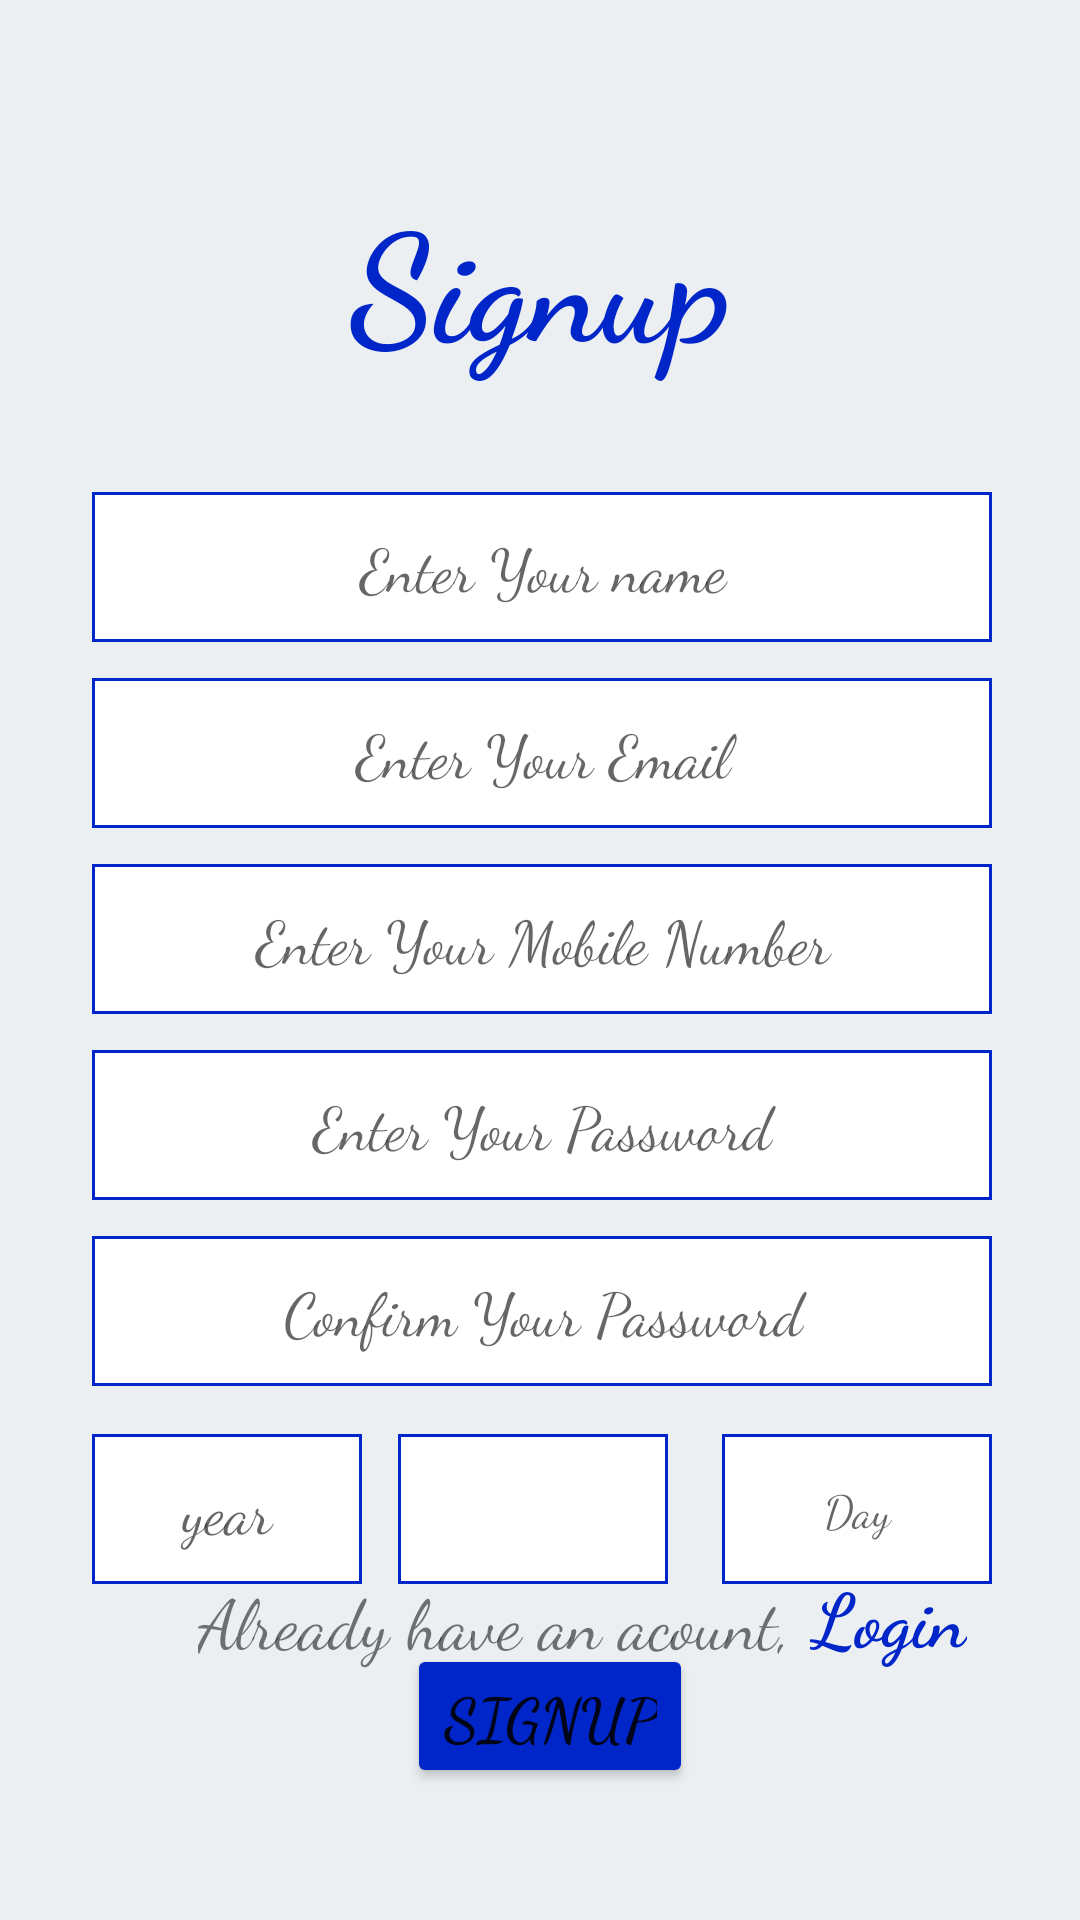

The Android layout XML behind this screen, and the referenced resources:
<!-- AndroidManifest.xml: application theme Theme.MedicalReminder -->
<!-- res/layout/activity_registeration.xml -->
<?xml version="1.0" encoding="utf-8"?>
<androidx.constraintlayout.widget.ConstraintLayout
    xmlns:android="http://schemas.android.com/apk/res/android"
    xmlns:app="http://schemas.android.com/apk/res-auto"
    xmlns:tools="http://schemas.android.com/tools"
    tools:context=".views.signup_screen.Registeration"
    android:layout_width="match_parent"
    android:layout_height="match_parent"
    android:background="@color/gray"
    app:layout_constraintBottom_toBottomOf="parent"
    app:layout_constraintEnd_toEndOf="parent"
    app:layout_constraintStart_toStartOf="parent"
    app:layout_constraintTop_toTopOf="parent"
    app:layout_constraintVertical_bias="0.401"
    app:layout_constraintWidth_percent="0.75">

    <TextView
        android:id="@+id/login_title"
        android:layout_width="wrap_content"
        android:layout_height="70dp"
        android:fontFamily="cursive"
        android:text="@string/signup"
        android:textColor="@color/addMedicationBackgroundColorDark"
        android:textSize="50dp"
        android:textStyle="bold"
        app:layout_constraintBottom_toBottomOf="parent"
        app:layout_constraintEnd_toEndOf="parent"
        app:layout_constraintStart_toStartOf="parent"
        app:layout_constraintTop_toTopOf="parent"
        app:layout_constraintVertical_bias="0.102" />

    <EditText
        android:id="@+id/name_field"
        android:layout_width="300dp"
        android:layout_height="50dp"
        android:layout_marginTop="36dp"
        android:background="@drawable/filed_border"
        android:fontFamily="cursive"
        android:gravity="center"
        android:hint="Enter Your name"
        android:textSize="20dp"
        app:layout_constraintEnd_toEndOf="parent"
        app:layout_constraintHorizontal_bias="0.513"
        app:layout_constraintStart_toStartOf="parent"
        app:layout_constraintTop_toBottomOf="@id/login_title" />

    <EditText
        android:id="@+id/email_field"
        android:layout_width="300dp"
        android:layout_height="50dp"
        android:layout_marginTop="12dp"
        android:background="@drawable/filed_border"
        android:fontFamily="cursive"
        android:gravity="center"
        android:hint="Enter Your Email"
        android:textSize="20dp"
        app:layout_constraintEnd_toEndOf="@id/name_field"
        app:layout_constraintHorizontal_bias="0.0"
        app:layout_constraintStart_toStartOf="@id/name_field"
        app:layout_constraintTop_toBottomOf="@id/name_field" />

    <EditText
        android:id="@+id/phone_field"
        android:layout_width="300dp"
        android:layout_height="50dp"
        android:layout_marginTop="12dp"
        android:background="@drawable/filed_border"
        android:fontFamily="cursive"
        android:gravity="center"
        android:hint="Enter Your Mobile Number"
        android:textSize="20dp"
        app:layout_constraintEnd_toEndOf="@id/email_field"
        app:layout_constraintHorizontal_bias="0.0"
        app:layout_constraintStart_toStartOf="@id/email_field"
        app:layout_constraintTop_toBottomOf="@id/email_field" />

    <EditText
        android:id="@+id/password_field"
        android:layout_width="300dp"
        android:layout_height="50dp"
        android:layout_marginTop="12dp"
        android:background="@drawable/filed_border"
        android:inputType="textPassword"
        android:fontFamily="cursive"
        android:gravity="center"
        android:hint="Enter Your Password"
        android:textSize="20dp"
        app:layout_constraintEnd_toEndOf="@+id/phone_field"
        app:layout_constraintHorizontal_bias="0.0"
        app:layout_constraintStart_toStartOf="@+id/phone_field"
        app:layout_constraintTop_toBottomOf="@id/phone_field" />

    <EditText
        android:id="@+id/confirm_password_field"
        android:layout_width="300dp"
        android:layout_height="50dp"
        android:layout_marginTop="12dp"
        android:background="@drawable/filed_border"
        android:fontFamily="cursive"
        android:inputType="textPassword"
        android:gravity="center"
        android:hint="Confirm Your Password"
        android:textSize="20dp"
        app:layout_constraintEnd_toEndOf="@+id/password_field"
        app:layout_constraintHorizontal_bias="0.0"
        app:layout_constraintStart_toStartOf="@+id/password_field"
        app:layout_constraintTop_toBottomOf="@id/password_field" />

    <EditText
        android:id="@+id/year_field"
        android:layout_width="90dp"
        android:layout_height="50dp"
        android:layout_marginTop="16dp"
        android:background="@drawable/filed_border"
        android:fontFamily="cursive"
        android:gravity="center"
        android:hint="year"
        android:textSize="20dp"
        app:layout_constraintStart_toStartOf="@+id/confirm_password_field"
        app:layout_constraintTop_toBottomOf="@id/confirm_password_field" />

    <Spinner
        android:id="@+id/month_field"
        android:layout_width="90dp"
        android:layout_height="50dp"
        android:layout_marginStart="12dp"
        android:layout_marginTop="16dp"
        android:layout_marginLeft="15dp"
        android:background="@drawable/filed_border"
        android:fontFamily="cursive"
        android:gravity="center"
        android:hint="month"
        android:textAlignment="center"
        android:textSize="20dp"
        app:layout_constraintStart_toEndOf="@+id/year_field"
        app:layout_constraintTop_toBottomOf="@id/confirm_password_field" />

    <EditText
        android:id="@+id/day_field"
        android:layout_width="90dp"
        android:layout_height="50dp"
        android:layout_marginLeft="10dp"
        android:layout_marginTop="16dp"
        android:background="@drawable/filed_border"
        android:fontFamily="cursive"
        android:gravity="center"
        android:hint="Day"
        android:textSize="15dp"
        app:layout_constraintEnd_toEndOf="@id/confirm_password_field"
        app:layout_constraintHorizontal_bias="1.0"
        app:layout_constraintStart_toEndOf="@+id/month_field"
        app:layout_constraintTop_toBottomOf="@id/confirm_password_field" />

    <Button
        android:id="@+id/signup_btn"
        android:layout_width="wrap_content"
        android:layout_height="wrap_content"
        android:layout_marginTop="20dp"
        android:backgroundTint="@color/addMedicationBackgroundColorDark"
        android:fontFamily="cursive"
        android:text="@string/signup"
        android:textSize="20dp"
        android:textStyle="bold"
        app:layout_constraintEnd_toEndOf="parent"
        app:layout_constraintHorizontal_bias="0.513"
        app:layout_constraintStart_toStartOf="parent"
        app:layout_constraintTop_toBottomOf="@id/year_field" />

    <TextView
        android:id="@+id/Or_login"
        android:layout_width="wrap_content"
        android:layout_height="wrap_content"
        android:layout_marginBottom="84dp"
        android:fontFamily="cursive"
        android:text="Already have an acount, "
        android:textSize="23dp"
        app:layout_constraintBottom_toBottomOf="parent"
        app:layout_constraintEnd_toEndOf="parent"
        app:layout_constraintHorizontal_bias="0.423"
        app:layout_constraintStart_toStartOf="parent" />

    <TextView
        android:id="@+id/login"
        android:layout_width="wrap_content"
        android:layout_height="wrap_content"
        android:layout_marginBottom="84dp"
        android:fontFamily="cursive"
        android:text="@string/login"
        android:textColor="@color/addMedicationBackgroundColorDark"
        android:textSize="25dp"
        android:textStyle="bold"
        app:layout_constraintBottom_toBottomOf="parent"
        app:layout_constraintStart_toEndOf="@id/Or_login" />

</androidx.constraintlayout.widget.ConstraintLayout>
<!-- resources referenced by this layout -->
<resources>
  <color name="addMedicationBackgroundColorDark">#0026ca</color>
  <color name="gray">#eceff1</color>
  <!-- drawable filed_border (drawable) -->
  <shape xmlns:android="http://schemas.android.com/apk/res/android"
      android:shape="rectangle">
      <solid android:color="@color/white" />
      <stroke android:width="1dip" android:color="@color/addMedicationBackgroundColorDark" />
  </shape>
  <string name="login">Login</string>
  <string name="signup">Signup</string>
  <style name="Theme.MedicalReminder" parent="Theme.MaterialComponents.DayNight.NoActionBar">
          
          <item name="colorPrimary">@color/purple_500</item>
          <item name="colorPrimaryVariant">@color/purple_700</item>
          <item name="colorOnPrimary">@color/white</item>
          
          <item name="colorSecondary">@color/teal_200</item>
          <item name="colorSecondaryVariant">@color/teal_700</item>
          <item name="colorOnSecondary">@color/black</item>
          
          <item name="android:statusBarColor">@color/addMedicationBackgroundColor</item>
      </style>
  <color name="white">#FFFFFFFF</color>
  <color name="purple_500">#FF6200EE</color>
  <color name="purple_700">#FF3700B3</color>
  <color name="teal_200">#FF03DAC5</color>
  <color name="teal_700">#FF018786</color>
  <color name="black">#FF000000</color>
  <color name="addMedicationBackgroundColor">#304ffe</color>
</resources>
